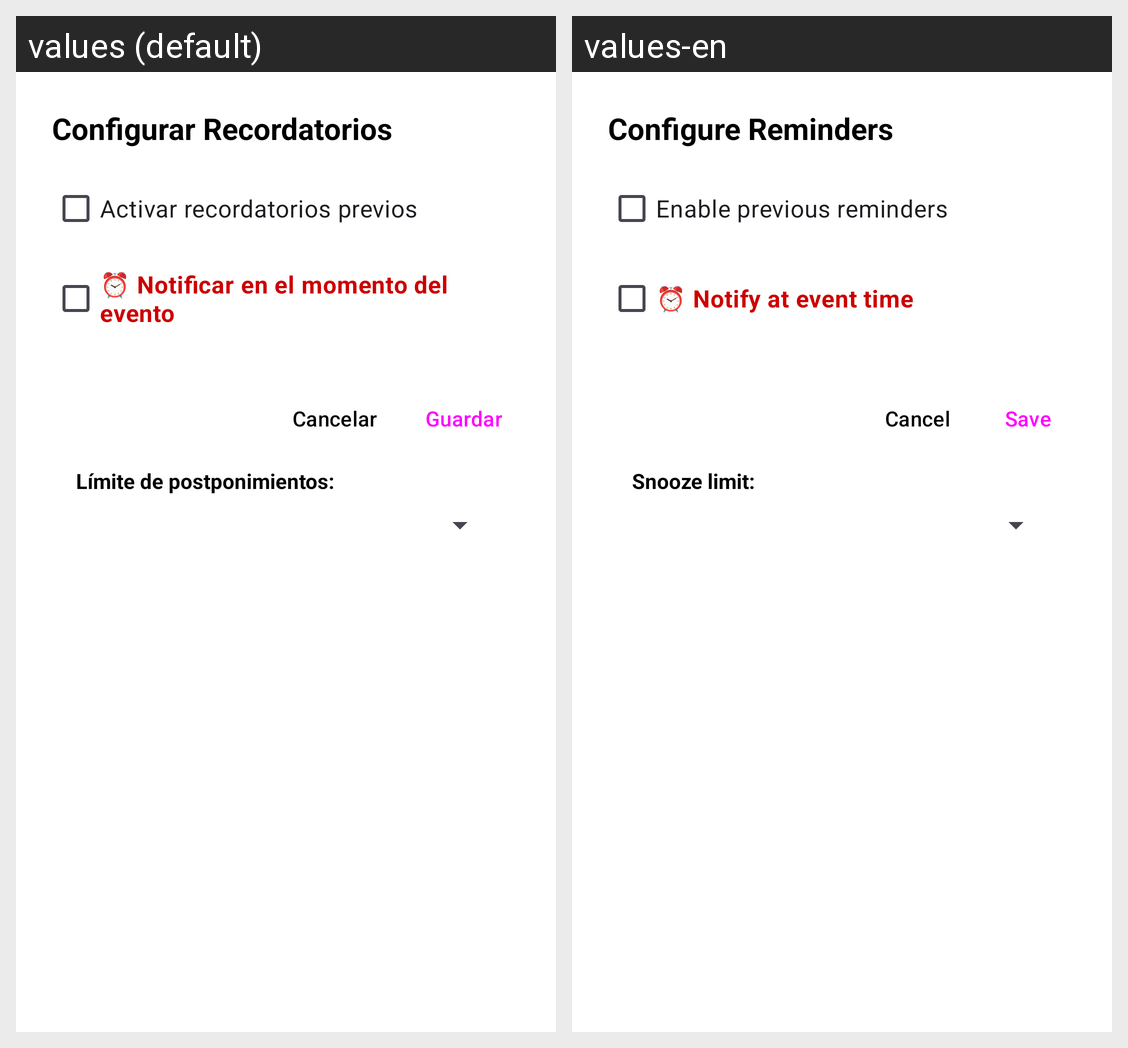

This grid shows one Android layout under two languages. Give, for every string resource on the screen, its name, the default text and each shown locale's text.
Android screen res/layout/dialog_notification_config.xml rendered under 2 locales, left to right: values (default), values-en. Device: Nexus 5 (rendered at 1080×1920; each locale shown at half size, 540×960, under a caption strip naming it); theme Theme.Notnotion.
Strings drawn on this screen, with the default value and each locale's value (text and hints the layout hard-codes, and strings that could not be matched under every locale, appear in the picture but are not listed):

configurar_recordatorios
  values: Configurar Recordatorios
  values-en: Configure Reminders

activar_recordatorios_previos
  values: Activar recordatorios previos
  values-en: Enable previous reminders

activar_alarma
  values: ⏰ Notificar en el momento del evento
  values-en: ⏰ Notify at event time

cancelar
  values: Cancelar
  values-en: Cancel

guardar
  values: Guardar
  values-en: Save

limite_pos
  values: Límite de postponimientos:
  values-en: Snooze limit:
